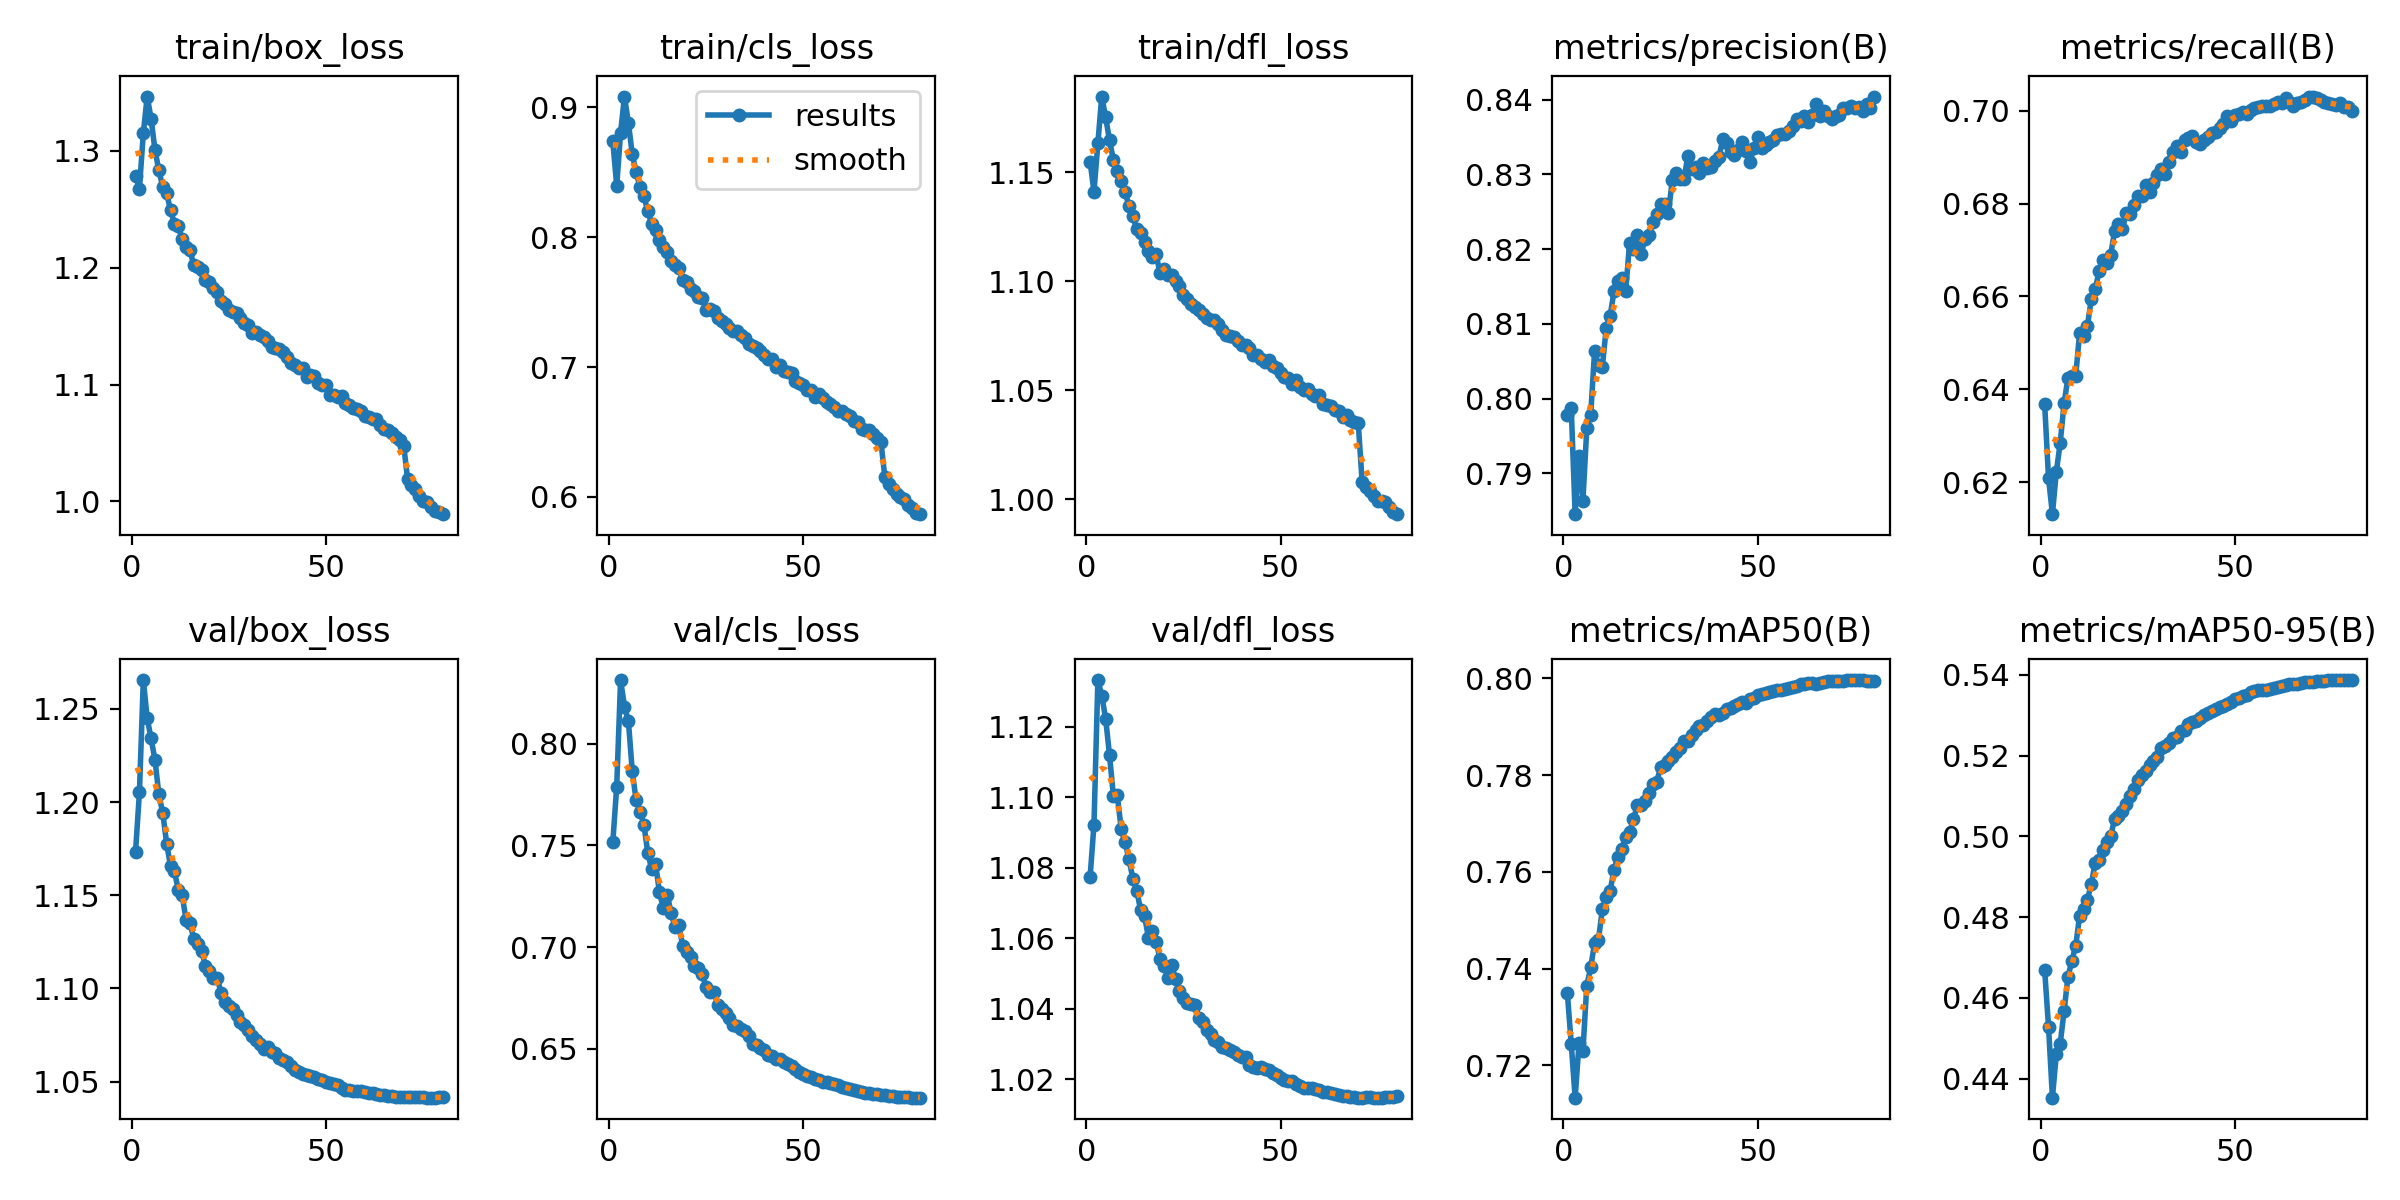

The table this chart was drawn from, first rows:
epoch, time, train/box_loss, train/cls_loss, train/dfl_loss, metrics/precision(B), metrics/recall(B), metrics/mAP50(B), metrics/mAP50-95(B), val/box_loss, val/cls_loss, val/dfl_loss, lr/pg0, lr/pg1, lr/pg2
1, 467.9, 1.279, 0.8738, 1.155, 0.7978, 0.6368, 0.7349, 0.4669, 1.173, 0.7517, 1.077, 0.003332, 0.003332, 0.003332
2, 3204, 1.268, 0.8398, 1.141, 0.7987, 0.6209, 0.7244, 0.4529, 1.205, 0.779, 1.092, 0.006582, 0.006582, 0.006582
3, 3647, 1.315, 0.8806, 1.163, 0.7845, 0.6131, 0.7133, 0.4353, 1.265, 0.8314, 1.133, 0.009751, 0.009751, 0.009751
4, 4095, 1.347, 0.9084, 1.185, 0.7924, 0.6222, 0.7246, 0.446, 1.245, 0.8184, 1.129, 0.009629, 0.009629, 0.009629
5, 4531, 1.328, 0.8881, 1.175, 0.7863, 0.6284, 0.723, 0.4486, 1.234, 0.8115, 1.122, 0.009505, 0.009505, 0.009505
6, 4964, 1.301, 0.8642, 1.165, 0.796, 0.637, 0.7365, 0.4567, 1.223, 0.7866, 1.112, 0.009381, 0.009381, 0.009381
7, 5408, 1.283, 0.8499, 1.156, 0.7978, 0.6424, 0.7402, 0.4653, 1.204, 0.7722, 1.1, 0.009258, 0.009258, 0.009258
8, 5842, 1.269, 0.8389, 1.151, 0.8064, 0.6429, 0.7453, 0.4692, 1.194, 0.7666, 1.101, 0.009134, 0.009134, 0.009134
9, 6280, 1.264, 0.8314, 1.146, 0.8045, 0.6429, 0.746, 0.4729, 1.178, 0.7603, 1.091, 0.00901, 0.00901, 0.00901
10, 6719, 1.249, 0.8203, 1.141, 0.8043, 0.6522, 0.7523, 0.4804, 1.166, 0.7463, 1.087, 0.008886, 0.008886, 0.008886
11, 7158, 1.238, 0.8103, 1.135, 0.8095, 0.6514, 0.7549, 0.482, 1.163, 0.7384, 1.082, 0.008762, 0.008762, 0.008762
12, 7695, 1.236, 0.8052, 1.13, 0.811, 0.6536, 0.756, 0.4843, 1.153, 0.741, 1.077, 0.008639, 0.008639, 0.008639
13, 8348, 1.225, 0.7975, 1.124, 0.8144, 0.6594, 0.7604, 0.4882, 1.15, 0.7269, 1.073, 0.008515, 0.008515, 0.008515
14, 8790, 1.218, 0.7926, 1.122, 0.8157, 0.6615, 0.7631, 0.4934, 1.137, 0.7191, 1.068, 0.008391, 0.008391, 0.008391
15, 9223, 1.215, 0.7889, 1.118, 0.8161, 0.6654, 0.7648, 0.4941, 1.135, 0.7258, 1.066, 0.008268, 0.008268, 0.008268
16, 9675, 1.202, 0.7816, 1.114, 0.8144, 0.6678, 0.7673, 0.4968, 1.127, 0.7167, 1.06, 0.008144, 0.008144, 0.008144
17, 10109, 1.201, 0.7783, 1.111, 0.8208, 0.6672, 0.7682, 0.4987, 1.124, 0.7099, 1.062, 0.00802, 0.00802, 0.00802
18, 11551, 1.198, 0.7765, 1.112, 0.82, 0.669, 0.7709, 0.5001, 1.12, 0.7107, 1.059, 0.007896, 0.007896, 0.007896
19, 11981, 1.19, 0.7673, 1.104, 0.8219, 0.6741, 0.7737, 0.5044, 1.112, 0.7004, 1.054, 0.007772, 0.007772, 0.007772
20, 12429, 1.188, 0.7654, 1.105, 0.8194, 0.6756, 0.7738, 0.5051, 1.109, 0.6976, 1.052, 0.007649, 0.007649, 0.007649
21, 12866, 1.182, 0.7602, 1.103, 0.8214, 0.6744, 0.7747, 0.5063, 1.106, 0.695, 1.049, 0.007525, 0.007525, 0.007525
22, 13295, 1.179, 0.7584, 1.103, 0.8218, 0.6779, 0.7764, 0.508, 1.106, 0.6908, 1.052, 0.007401, 0.007401, 0.007401
23, 13725, 1.171, 0.7542, 1.1, 0.8236, 0.6778, 0.7782, 0.5099, 1.098, 0.6897, 1.049, 0.007278, 0.007278, 0.007278
24, 14160, 1.169, 0.7532, 1.098, 0.8247, 0.6796, 0.7786, 0.5118, 1.093, 0.6866, 1.045, 0.007154, 0.007154, 0.007154
25, 14614, 1.164, 0.744, 1.094, 0.826, 0.6816, 0.7816, 0.5139, 1.091, 0.6803, 1.043, 0.00703, 0.00703, 0.00703
26, 15053, 1.162, 0.7444, 1.092, 0.826, 0.6817, 0.7821, 0.5153, 1.089, 0.6778, 1.042, 0.006906, 0.006906, 0.006906
27, 15506, 1.161, 0.743, 1.09, 0.8249, 0.6839, 0.7829, 0.5162, 1.086, 0.678, 1.041, 0.006783, 0.006783, 0.006783
28, 15940, 1.157, 0.7378, 1.088, 0.8292, 0.6825, 0.7838, 0.5176, 1.082, 0.6715, 1.041, 0.006659, 0.006659, 0.006659
29, 16372, 1.152, 0.7354, 1.087, 0.8301, 0.6844, 0.7849, 0.5188, 1.08, 0.6694, 1.037, 0.006535, 0.006535, 0.006535
30, 16800, 1.151, 0.7328, 1.085, 0.8294, 0.6862, 0.7857, 0.5197, 1.078, 0.6676, 1.036, 0.006411, 0.006411, 0.006411
31, 17229, 1.144, 0.7304, 1.083, 0.8294, 0.6875, 0.7871, 0.5219, 1.075, 0.6649, 1.034, 0.006287, 0.006287, 0.006287
32, 17662, 1.145, 0.7275, 1.082, 0.8324, 0.6864, 0.7871, 0.5224, 1.072, 0.6615, 1.033, 0.006164, 0.006164, 0.006164
33, 18094, 1.143, 0.7278, 1.082, 0.8308, 0.6889, 0.7883, 0.5231, 1.07, 0.6612, 1.031, 0.00604, 0.00604, 0.00604
34, 18532, 1.141, 0.7251, 1.08, 0.831, 0.6911, 0.7893, 0.5243, 1.068, 0.6596, 1.03, 0.005916, 0.005916, 0.005916
35, 20283, 1.137, 0.7226, 1.078, 0.8301, 0.6925, 0.7901, 0.5247, 1.069, 0.6586, 1.029, 0.005792, 0.005792, 0.005792
36, 20712, 1.132, 0.718, 1.076, 0.8316, 0.6912, 0.7904, 0.5261, 1.066, 0.6561, 1.029, 0.005669, 0.005669, 0.005669
37, 21150, 1.131, 0.7162, 1.075, 0.8308, 0.6936, 0.7911, 0.5263, 1.065, 0.6525, 1.028, 0.005545, 0.005545, 0.005545
38, 23701, 1.13, 0.715, 1.074, 0.831, 0.694, 0.792, 0.5279, 1.063, 0.6517, 1.028, 0.005421, 0.005421, 0.005421
39, 24144, 1.127, 0.7122, 1.073, 0.8317, 0.6945, 0.7925, 0.5283, 1.062, 0.6502, 1.027, 0.005298, 0.005298, 0.005298
40, 24578, 1.123, 0.7096, 1.071, 0.8323, 0.6933, 0.7924, 0.5287, 1.06, 0.6491, 1.026, 0.005174, 0.005174, 0.005174
41, 25009, 1.119, 0.7061, 1.071, 0.8347, 0.6929, 0.7929, 0.5293, 1.059, 0.6468, 1.026, 0.00505, 0.00505, 0.00505
42, 25440, 1.117, 0.7059, 1.069, 0.8342, 0.6938, 0.7936, 0.5301, 1.056, 0.6462, 1.024, 0.004926, 0.004926, 0.004926
43, 27840, 1.115, 0.7004, 1.066, 0.833, 0.6943, 0.7939, 0.5306, 1.055, 0.6446, 1.023, 0.004803, 0.004803, 0.004803
44, 28275, 1.114, 0.7015, 1.066, 0.8326, 0.6953, 0.7943, 0.531, 1.054, 0.6447, 1.023, 0.004679, 0.004679, 0.004679
45, 28709, 1.107, 0.6968, 1.065, 0.8332, 0.6955, 0.7946, 0.5316, 1.054, 0.6432, 1.024, 0.004555, 0.004555, 0.004555
46, 29147, 1.109, 0.6959, 1.063, 0.8344, 0.6964, 0.7952, 0.532, 1.053, 0.6426, 1.023, 0.004431, 0.004431, 0.004431
47, 29576, 1.107, 0.6958, 1.064, 0.8331, 0.6971, 0.7949, 0.5324, 1.053, 0.6414, 1.023, 0.004307, 0.004307, 0.004307
48, 30027, 1.101, 0.6897, 1.061, 0.8317, 0.6989, 0.7957, 0.5328, 1.052, 0.6399, 1.022, 0.004184, 0.004184, 0.004184
49, 30465, 1.099, 0.6881, 1.06, 0.8336, 0.6979, 0.7959, 0.5333, 1.051, 0.6385, 1.021, 0.00406, 0.00406, 0.00406
50, 30909, 1.1, 0.686, 1.058, 0.8349, 0.6992, 0.7966, 0.5339, 1.05, 0.6375, 1.02, 0.003936, 0.003936, 0.003936
51, 31602, 1.091, 0.6824, 1.056, 0.8335, 0.6993, 0.7968, 0.5343, 1.049, 0.6367, 1.02, 0.003812, 0.003812, 0.003812
52, 32031, 1.091, 0.682, 1.056, 0.8339, 0.6997, 0.7971, 0.5348, 1.049, 0.6359, 1.02, 0.003689, 0.003689, 0.003689
53, 32487, 1.09, 0.6771, 1.053, 0.8343, 0.6993, 0.7972, 0.5351, 1.048, 0.6351, 1.02, 0.003565, 0.003565, 0.003565
54, 32920, 1.09, 0.6791, 1.055, 0.8346, 0.7001, 0.7974, 0.5357, 1.047, 0.6346, 1.019, 0.003441, 0.003441, 0.003441
55, 33346, 1.085, 0.6764, 1.051, 0.8353, 0.7006, 0.7976, 0.536, 1.045, 0.6338, 1.018, 0.003318, 0.003318, 0.003318
56, 33771, 1.083, 0.6732, 1.05, 0.8353, 0.7008, 0.7976, 0.5362, 1.045, 0.6333, 1.018, 0.003194, 0.003194, 0.003194
57, 34199, 1.079, 0.6718, 1.051, 0.8353, 0.7011, 0.7978, 0.5363, 1.045, 0.6329, 1.017, 0.00307, 0.00307, 0.00307
58, 34629, 1.079, 0.669, 1.048, 0.8358, 0.7011, 0.798, 0.5364, 1.045, 0.6325, 1.017, 0.002946, 0.002946, 0.002946
59, 35077, 1.077, 0.6665, 1.047, 0.8365, 0.701, 0.7983, 0.5366, 1.045, 0.6319, 1.017, 0.002822, 0.002822, 0.002822
60, 35506, 1.073, 0.6664, 1.048, 0.8374, 0.7015, 0.7984, 0.5368, 1.045, 0.6313, 1.017, 0.002699, 0.002699, 0.002699
... 20 more rows
